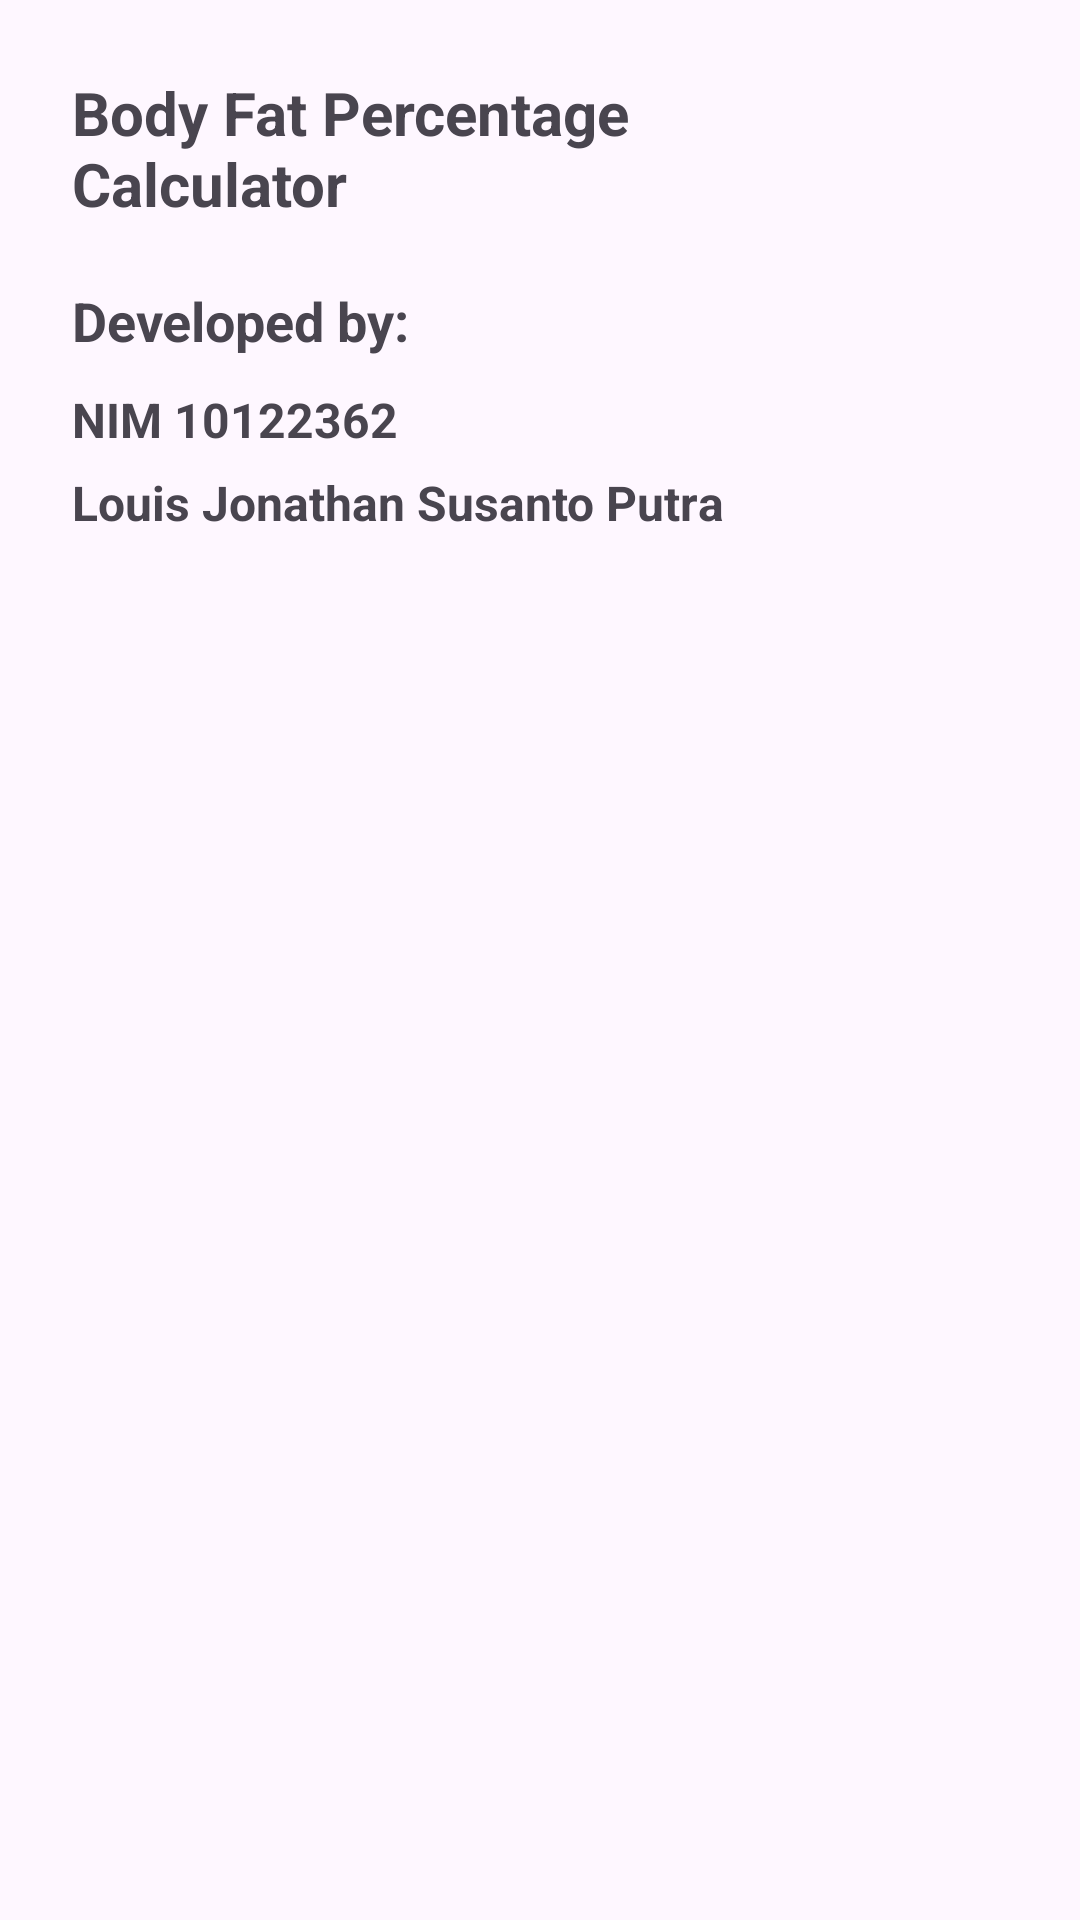

Write the Android layout XML for this screen, with the resource values it uses.
<!-- AndroidManifest.xml: application theme Theme.MvvmHiltBodyFatPercentageCalculator -->
<!-- res/layout/fragment_info_developer.xml -->
<?xml version="1.0" encoding="utf-8"?>
<LinearLayout xmlns:android="http://schemas.android.com/apk/res/android"
    xmlns:tools="http://schemas.android.com/tools"
    android:layout_width="match_parent"
    android:layout_height="match_parent"
    android:orientation="vertical"
    android:padding="24dp"
    tools:context=".view.InfoDeveloperFragment">

    <TextView
        android:layout_width="match_parent"
        android:layout_height="wrap_content"
        android:text="@string/title"
        android:textStyle="bold"
        android:textSize="20sp"
        android:layout_marginBottom="20dp"/>

    <TextView
        android:layout_width="match_parent"
        android:layout_height="wrap_content"
        android:text="@string/developed"
        android:textStyle="bold"
        android:textSize="18sp"
        android:layout_marginBottom="10dp"/>

    <TextView
        android:layout_width="match_parent"
        android:layout_height="wrap_content"
        android:text="@string/nim"
        android:textStyle="bold"
        android:textSize="16dp"
        android:layout_marginBottom="6dp"/>

    <TextView
        android:layout_width="match_parent"
        android:layout_height="wrap_content"
        android:text="@string/nama"
        android:textStyle="bold"
        android:textSize="16dp"
        android:layout_marginBottom="4dp"/>

</LinearLayout>
<!-- resources referenced by this layout -->
<resources>
  <string name="developed">Developed by:</string>
  <string name="nama">Louis Jonathan Susanto Putra</string>
  <string name="nim">NIM 10122362</string>
  <string name="title">Body Fat Percentage\nCalculator</string>
  <style name="Theme.MvvmHiltBodyFatPercentageCalculator" parent="Base.Theme.MvvmHiltBodyFatPercentageCalculator" />
  <style name="Base.Theme.MvvmHiltBodyFatPercentageCalculator" parent="Theme.Material3.DayNight.NoActionBar">
          
          
      </style>
</resources>
